Image classification data set "augmented" (haneens5905/MSI-System on GitHub). Class labels (6): cardboard, glass, metal, paper, plastic, trash.

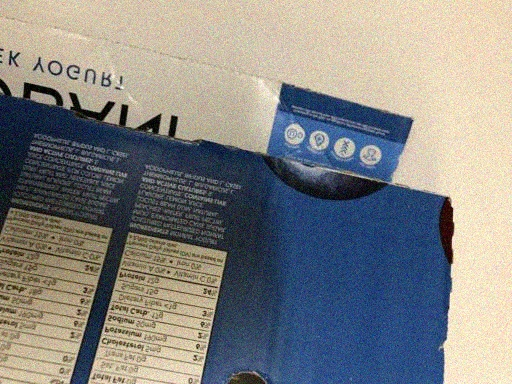
Label: cardboard

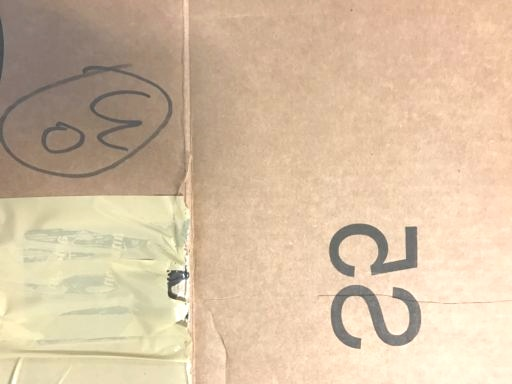
Label: cardboard

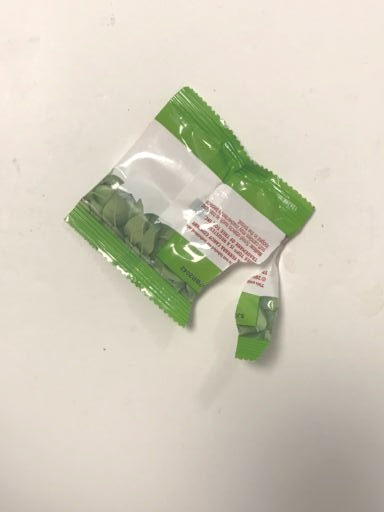
Label: trash

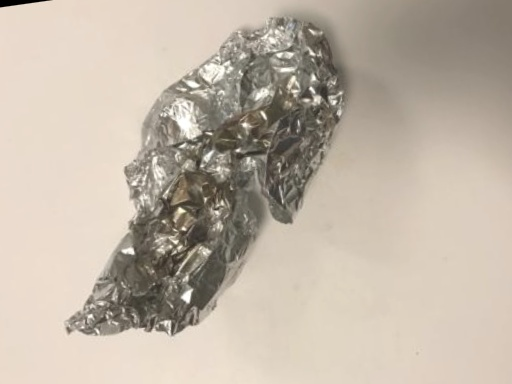
Label: metal

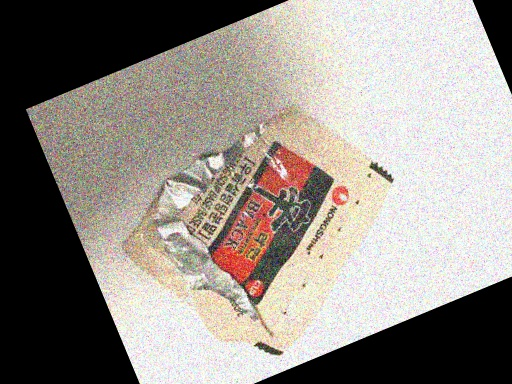
Label: trash

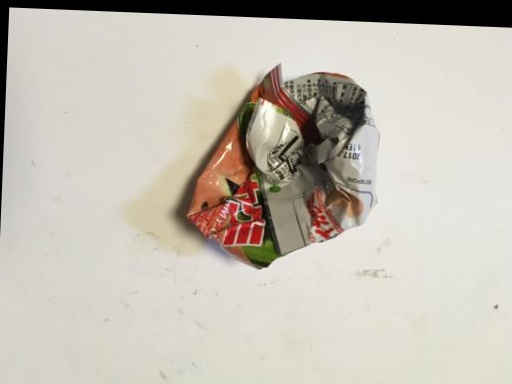
Label: plastic
